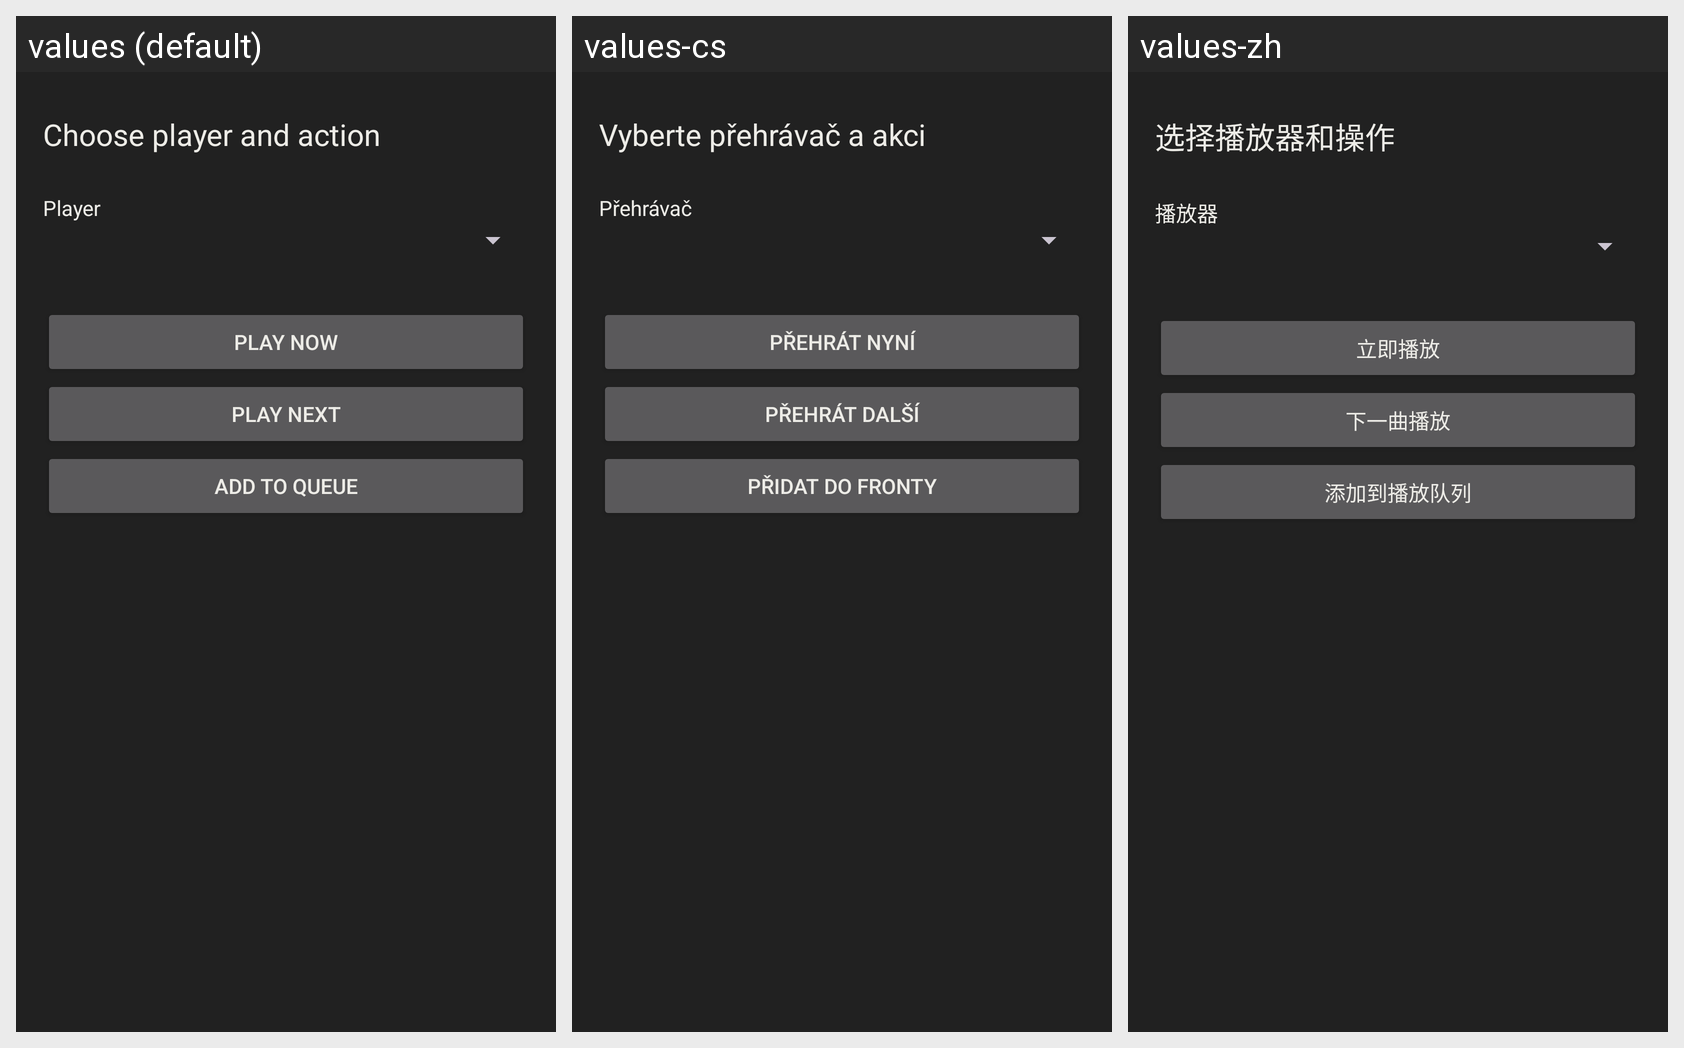

Translations of the strings shown on this Android screen, per locale in the grid:
Android screen res/layout/url_handler.xml rendered under 3 locales, left to right: values (default), values-cs, values-zh. Device: Nexus 5 (rendered at 1080×1920; each locale shown at half size, 540×960, under a caption strip naming it); theme AppTheme.
Other locales in the repository, not shown: values-de, values-es, values-fr, values-ru, values-sv, values-uk.
Strings drawn on this screen, with the default value and each locale's value (text and hints the layout hard-codes, and strings that could not be matched under every locale, appear in the picture but are not listed):

url_handler_label
  values: Choose player and action
  values-cs: Vyberte přehrávač a akci
  values-zh: 选择播放器和操作

player_name
  values: Player
  values-cs: Přehrávač
  values-zh: 播放器

play_now
  values: Play now
  values-cs: Přehrát nyní
  values-zh: 立即播放

insert
  values: Play next
  values-cs: Přehrát další
  values-zh: 下一曲播放

play_next
  values: Add to queue
  values-cs: Přidat do fronty
  values-zh: 添加到播放队列
